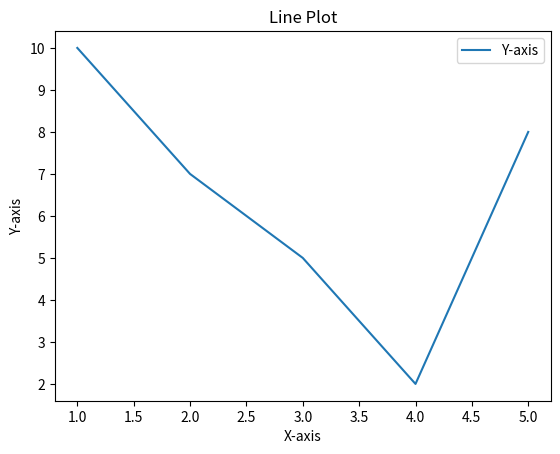

This chart was generated by the following Python code:
import matplotlib.pyplot as plt


def plot_data(x, y, plot_type='line', xlabel = 'X-axis', ylabel = "Y-axis"):
    """
    Plot data points.

    Parameters:
    x (list or array-like): X-axis data.
    y (list or array-like): Y-axis data.
    plot_type (str): Type of plot ('line', 'scatter', 'bar', 'hist', 'box', 'pie').
    """
    if plot_type == 'line':
        plt.plot(x, y, label=ylabel)
    elif plot_type == 'scatter':
        plt.scatter(x, y, label=ylabel)
    elif plot_type == 'bar':
        plt.bar(x, y, label='Bar Plot')
    elif plot_type == 'hist':
        plt.hist(y, bins=10, label='Histogram')
    elif plot_type == 'box':
        plt.boxplot(y, vert=False, labels=['Box Plot'])
    elif plot_type == 'pie':
        plt.pie(y, labels=x, autopct='%1.1f%%', startangle=90)
    else:
        print("Invalid plot type. Available types: 'line', 'scatter', 'bar', 'hist', 'box', 'pie'")
        return

    plt.xlabel(xlabel)
    plt.ylabel(ylabel)
    plt.title(f'{plot_type.capitalize()} Plot')
    plt.legend()
    plt.show()


if __name__ == "__main__":
    # Example usage:
    x_data = [1, 2, 3, 4, 5]
    y_data = [10, 7, 5, 2, 8]
    plot_type = 'line'  # Change this to the desired plot type
    plot_data(x_data, y_data, plot_type)
